Run: headless pygame with SDL's dummy video driver; simulated clock (each Clock.tick advances the game by its frame time, no real sleeping); random seed 0; keys injected as events and as key.get_pressed() state; mouse plan: one left click at the window centre at the start of phase 2, then a move to the lower-right quarter at the start of phase 3.
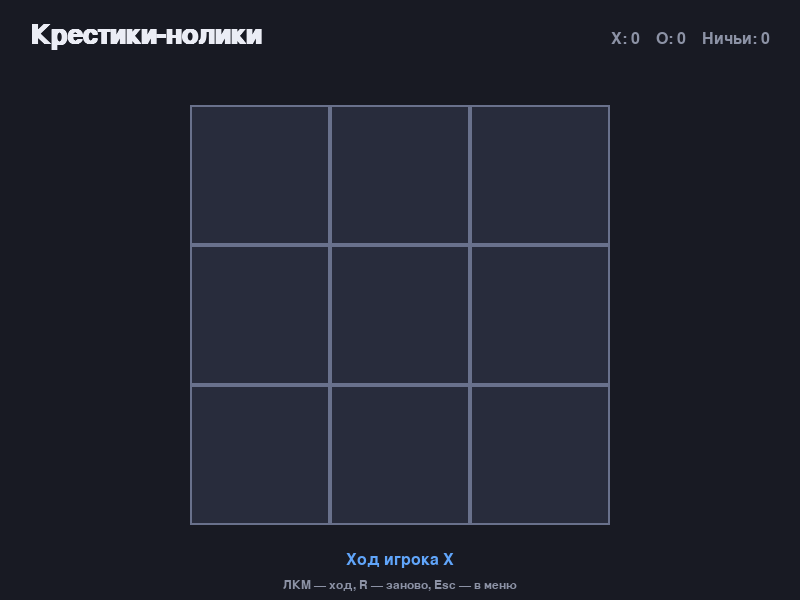
Frame 1 of 4 · flips 1–60 · no input
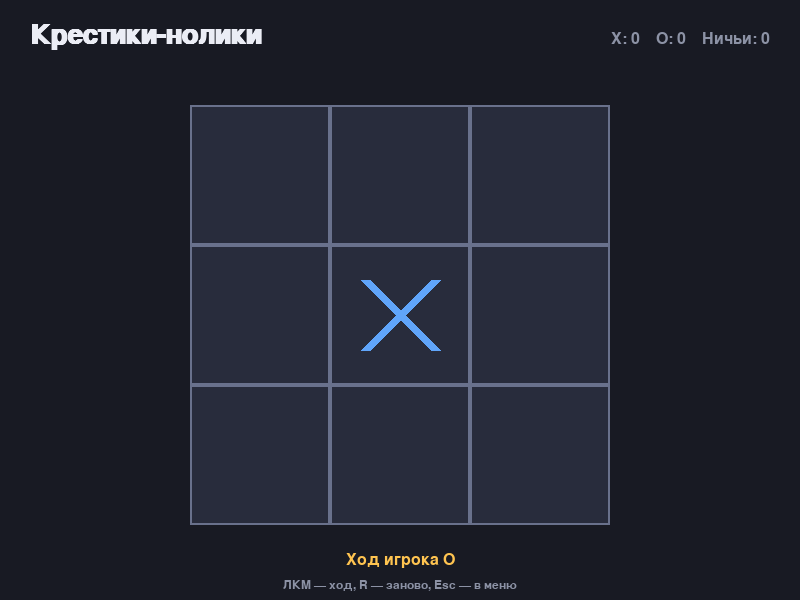
Frame 2 of 4 · flips 61–180 · clicked the window centre · tapped SPACE, RETURN · held RIGHT (→), D
Frame 3 of 4 · flips 181–300 · moved the mouse to the lower-right quarter · held DOWN (↓), S · screen unchanged from frame 2, image omitted
Frame 4 of 4 · flips 301–420 · held LEFT (←), A, UP (↑), W · screen unchanged from frame 3, image omitted

The pygame program that drew these frames:

"""Крестики-нолики для GameBox.

Игра для двух игроков за одним компьютером. ЛКМ ставит знак в выбранную
клетку, R начинает новый раунд, Esc возвращает в главное меню.
"""
import sys

import pygame

FPS = 60
BOARD_SIZE = 3

BG = (24, 26, 35)
PANEL = (40, 44, 60)
PANEL_HOVER = (62, 70, 100)
GRID = (105, 113, 140)
TEXT = (235, 237, 245)
MUTED = (140, 146, 165)
X_COLOR = (96, 165, 250)
O_COLOR = (255, 196, 80)
GOOD = (80, 200, 120)
FONT_NAMES = "arial,segoeui,dejavusans,liberationsans,freesans"


class TicTacToe:
    """Состояние, правила и интерфейс игры."""

    WINNING_LINES = (
        ((0, 0), (0, 1), (0, 2)),
        ((1, 0), (1, 1), (1, 2)),
        ((2, 0), (2, 1), (2, 2)),
        ((0, 0), (1, 0), (2, 0)),
        ((0, 1), (1, 1), (2, 1)),
        ((0, 2), (1, 2), (2, 2)),
        ((0, 0), (1, 1), (2, 2)),
        ((0, 2), (1, 1), (2, 0)),
    )

    def __init__(self, screen, clock):
        self.screen = screen
        self.clock = clock
        self.width, self.height = screen.get_size()

        self.cell_size = min(140, (self.height - 160) // BOARD_SIZE)
        self.board_pixels = self.cell_size * BOARD_SIZE
        self.board_left = (self.width - self.board_pixels) // 2
        self.board_top = 105

        self.font_title = pygame.font.SysFont(FONT_NAMES, 40, bold=True)
        self.font_text = pygame.font.SysFont(FONT_NAMES, 24)
        self.font_small = pygame.font.SysFont(FONT_NAMES, 18)

        self.scores = {"X": 0, "O": 0}
        self.draws = 0
        self.starting_player = "X"
        self.reset()

    def reset(self):
        """Начать новый раунд, поочерёдно меняя первого игрока."""
        self.board = [[None for _ in range(BOARD_SIZE)] for _ in range(BOARD_SIZE)]
        self.current_player = self.starting_player
        self.winner = None
        self.winning_line = None
        self.game_over = False

    def start_next_round(self):
        """Начать раунд; право первого хода переходит другому игроку."""
        self.starting_player = "O" if self.starting_player == "X" else "X"
        self.reset()

    def find_winner(self):
        """Вернуть победителя и выигрышную линию либо (None, None)."""
        for line in self.WINNING_LINES:
            values = [self.board[row][col] for row, col in line]
            if values[0] is not None and values.count(values[0]) == BOARD_SIZE:
                return values[0], line
        return None, None

    def make_move(self, row, col):
        """Поставить знак текущего игрока, если ход допустим."""
        if self.game_over or self.board[row][col] is not None:
            return False

        self.board[row][col] = self.current_player
        winner, line = self.find_winner()
        if winner is not None:
            self.winner = winner
            self.winning_line = line
            self.scores[winner] += 1
            self.game_over = True
        elif all(cell is not None for board_row in self.board for cell in board_row):
            self.draws += 1
            self.game_over = True
        else:
            self.current_player = "O" if self.current_player == "X" else "X"
        return True

    def cell_at(self, pos):
        """Преобразовать координаты клика в клетку поля."""
        x, y = pos
        col = (x - self.board_left) // self.cell_size
        row = (y - self.board_top) // self.cell_size
        if 0 <= row < BOARD_SIZE and 0 <= col < BOARD_SIZE:
            return row, col
        return None

    def handle_events(self):
        """Обработать ввод. False означает возврат в главное меню."""
        for event in pygame.event.get():
            if event.type == pygame.QUIT:
                pygame.quit()
                sys.exit()
            if event.type == pygame.KEYDOWN:
                if event.key == pygame.K_ESCAPE:
                    return False
                if event.key == pygame.K_r:
                    self.start_next_round()
            if event.type == pygame.MOUSEBUTTONDOWN and event.button == 1:
                cell = self.cell_at(event.pos)
                if cell is not None:
                    self.make_move(*cell)
        return True

    def cell_rect(self, row, col):
        """Экранный прямоугольник клетки."""
        return pygame.Rect(
            self.board_left + col * self.cell_size,
            self.board_top + row * self.cell_size,
            self.cell_size,
            self.cell_size,
        )

    def draw_x(self, rect):
        margin = rect.width // 4
        pygame.draw.line(
            self.screen, X_COLOR,
            (rect.left + margin, rect.top + margin),
            (rect.right - margin, rect.bottom - margin), 10,
        )
        pygame.draw.line(
            self.screen, X_COLOR,
            (rect.right - margin, rect.top + margin),
            (rect.left + margin, rect.bottom - margin), 10,
        )

    def draw_o(self, rect):
        pygame.draw.circle(
            self.screen, O_COLOR, rect.center, rect.width // 4, 10
        )

    def draw_board(self):
        mouse = pygame.mouse.get_pos()
        winning_cells = set(self.winning_line or ())

        for row in range(BOARD_SIZE):
            for col in range(BOARD_SIZE):
                rect = self.cell_rect(row, col)
                if (row, col) in winning_cells:
                    color = (42, 78, 62)
                elif rect.collidepoint(mouse) and not self.game_over and self.board[row][col] is None:
                    color = PANEL_HOVER
                else:
                    color = PANEL
                pygame.draw.rect(self.screen, color, rect)
                pygame.draw.rect(self.screen, GRID, rect, 2)

                mark = self.board[row][col]
                if mark == "X":
                    self.draw_x(rect)
                elif mark == "O":
                    self.draw_o(rect)

        if self.winning_line:
            first_row, first_col = self.winning_line[0]
            last_row, last_col = self.winning_line[-1]
            pygame.draw.line(
                self.screen, GOOD,
                self.cell_rect(first_row, first_col).center,
                self.cell_rect(last_row, last_col).center,
                6,
            )

    def draw(self):
        self.screen.fill(BG)

        title = self.font_title.render("Крестики-нолики", True, TEXT)
        self.screen.blit(title, (30, 22))
        score = self.font_text.render(
            f"X: {self.scores['X']}    O: {self.scores['O']}    Ничьи: {self.draws}",
            True, MUTED,
        )
        self.screen.blit(score, score.get_rect(topright=(self.width - 30, 31)))

        self.draw_board()

        if self.winner:
            message = f"Победил игрок {self.winner}! R — новый раунд"
            color = GOOD
        elif self.game_over:
            message = "Ничья! R — новый раунд"
            color = MUTED
        else:
            message = f"Ход игрока {self.current_player}"
            color = X_COLOR if self.current_player == "X" else O_COLOR
        status = self.font_text.render(message, True, color)
        self.screen.blit(status, status.get_rect(center=(self.width // 2, self.height - 40)))

        hint = self.font_small.render("ЛКМ — ход, R — заново, Esc — в меню", True, MUTED)
        self.screen.blit(hint, hint.get_rect(center=(self.width // 2, self.height - 15)))
        pygame.display.flip()

    def run(self):
        """Игровой цикл; возвращает суммарное число побед за сессию."""
        while True:
            if not self.handle_events():
                break
            self.draw()
            self.clock.tick(FPS)
        wins = self.scores["X"] + self.scores["O"]
        return wins or None


def run(screen, clock):
    """Точка входа для главного меню GameBox."""
    pygame.display.set_caption("Крестики-нолики")
    return TicTacToe(screen, clock).run()


if __name__ == "__main__":
    pygame.init()
    window = pygame.display.set_mode((800, 600))
    run(window, pygame.time.Clock())
    pygame.quit()
